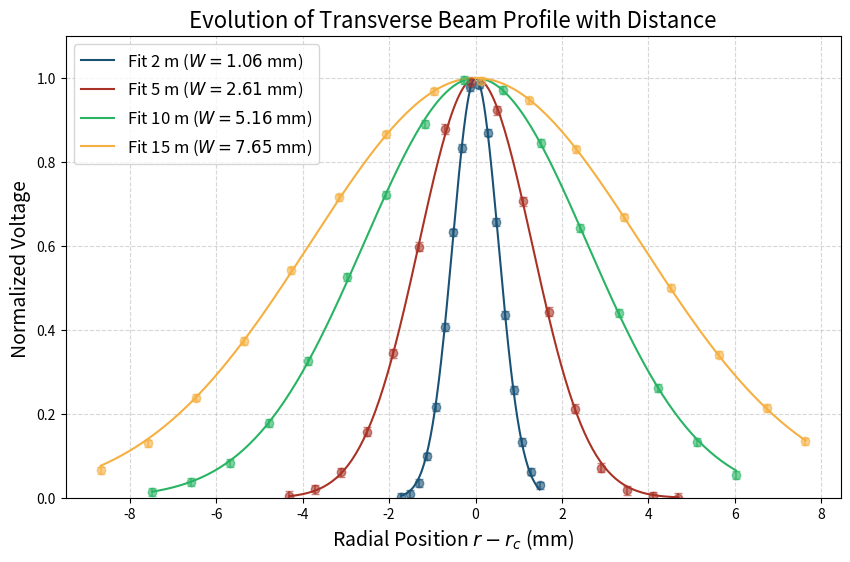

Python code for this plot:
import numpy as np
import matplotlib.pyplot as plt
from scipy.optimize import curve_fit

def gaussian_beam(r, I0, rc, w):
    return I0 * np.exp(-2 * (r - rc)**2 / w**2)

# 1. Organize your data: { 'Distance Label': (r_data, V_data) }
experimental_data = {
    '2 m': (np.array([-1.6,-1.4,-1.2,-1,-0.8,-0.6,-0.4,-0.2,0,0.2,0.4,0.6,0.8,1,1.2,1.4,1.6]), np.array([0.0035, 0.01075, 0.0395, 0.10875, 0.23825, 0.44725, 0.69425, 0.915, 1.075, 1.08025, 0.955, 0.721, 0.4775, 0.283, 0.14675, 0.069, 0.03275])),
    '5 m':   (np.array([0,0.6,1.2,1.8,2.4,3,3.6,4.2,4.8,5.4,6,6.6,7.2,7.8,8.4,9]), np.array([0.00525, 0.019, 0.0555, 0.14425, 0.31425, 0.5455, 0.80125, 0.90325, 0.84175, 0.6445, 0.404, 0.19375, 0.0655, 0.01625, 0.0035, 0.001])),
    '10 m':   (np.array([0,0.9,1.8,2.7,3.6,4.5,5.4,6.3,7.2,8.1,9,9.9,10.8,11.7,12.6,13.5]), np.array([0.0155, 0.0415, 0.091, 0.19425, 0.3555, 0.57175, 0.78525, 0.96725, 1.0825, 1.05575, 0.91925, 0.69975, 0.47825, 0.28425, 0.14575, 0.059])),
    '15 m':   (np.array([0,1.1,2.2,3.3,4.4,5.5,6.6,7.7,8.8,9.9,11,12.1,13.2,14.3,15.4,16.3]), np.array([0.07725, 0.15325, 0.27975, 0.4385, 0.63625, 0.84025, 1.01625, 1.13575, 1.16525, 1.11025, 0.97425, 0.7845, 0.587, 0.4, 0.25125, 0.158])),
}

v_error = 0.01


colors = ['#1A5276', '#A93226', '#28B463', '#F5B041'] # Professional palette (Navy, Red, Green, Orange)
plt.figure(figsize=(10, 6))

# 2. Loop through each dataset to fit and plot
for i, (label, (r_data, V_data)) in enumerate(experimental_data.items()):
    popt, _ = curve_fit(gaussian_beam, r_data, V_data, p0=[np.max(V_data), 0, 1.0])
    I0_fit, rc_fit, w_fit = popt
    V_norm_err = v_error / I0_fit
    
    # 3. Normalization [cite: 811]
    V_norm = V_data / I0_fit
    r_fine = np.linspace(min(r_data), max(r_data), 200)
    V_fit_norm = gaussian_beam(r_fine, I0_fit, rc_fit, w_fit) / I0_fit
    
    # Plotting: Raw data as points with error bars [cite: 200, 202]
    # (Label removed to hide from legend for simplicity )
    plt.errorbar(r_data - rc_fit, V_norm, yerr=V_norm_err, fmt='o', 
                 color=colors[i], alpha=0.6, capsize=3) 
    
    # Plotting: Continuous line for the fit 
    # This remains as the single legend entry per distance 
    plt.plot(r_fine - rc_fit, V_fit_norm, color=colors[i], 
             label=f'Fit {label} ($W={w_fit:.2f}$ mm)')

# 4. Professional Formatting [cite: 181-183, 201]
plt.xlabel('Radial Position $r - r_c$ (mm)', fontsize=14)
plt.ylabel('Normalized Voltage ', fontsize=14)
plt.title('Evolution of Transverse Beam Profile with Distance', fontsize=16)
plt.legend(fontsize=12)
plt.grid(True, linestyle='--', alpha=0.5)
plt.ylim(0, 1.1)
plt.show()
